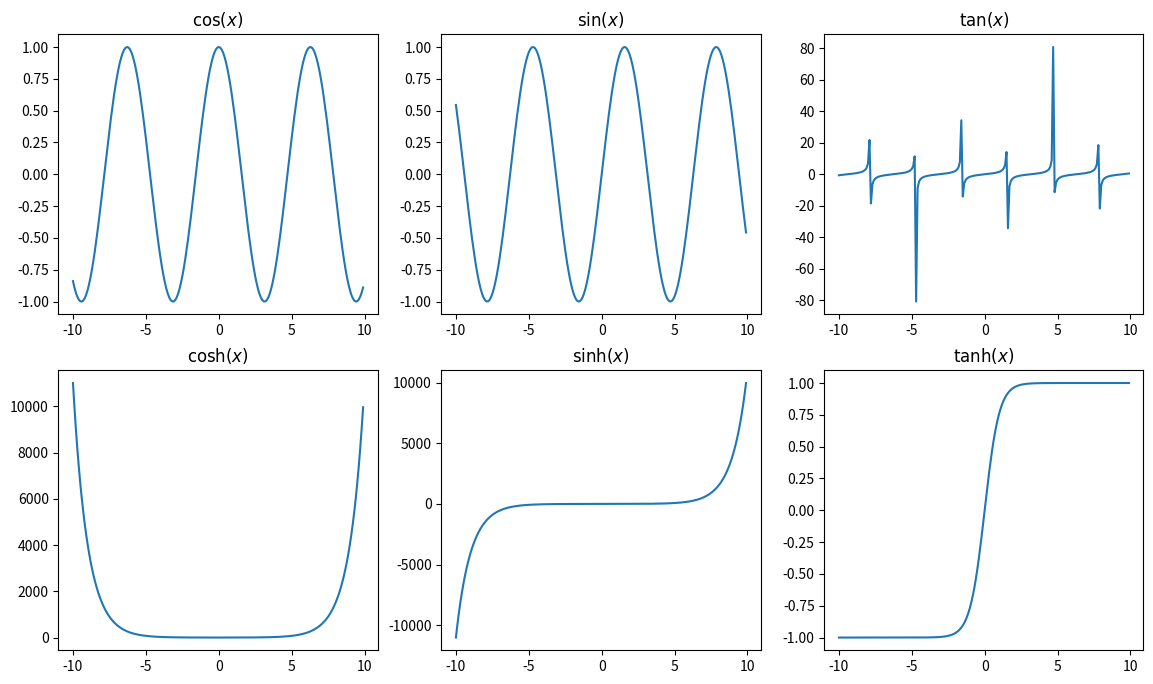

Here is the Python script that generated this plot:
#!/usr/bin/env python3
# -*- coding: utf-8 -*-

# [redacted]

import numpy as np
import matplotlib.pyplot as plt

x = np.arange(-10, 10, 0.1)

fig, ((ax1, ax2, ax3), (ax4, ax5, ax6)) = plt.subplots(2, 3, figsize=(14, 8))

y1 = np.cos(x)
ax1.plot(x, y1)
ax1.set_title(r"$\cos(x)$")

y2 = np.sin(x)
ax2.plot(x, y2)
ax2.set_title(r"$\sin(x)$")

y3 = np.tan(x)
ax3.plot(x, y3)
ax3.set_title(r"$\tan(x)$")

y4 = np.cosh(x)
ax4.plot(x, y4)
ax4.set_title(r"$\cosh(x)$")

y5 = np.sinh(x)
ax5.plot(x, y5)
ax5.set_title(r"$\sinh(x)$")

y6 = np.tanh(x)
ax6.plot(x, y6)
ax6.set_title(r"$\tanh(x)$")

plt.show()
